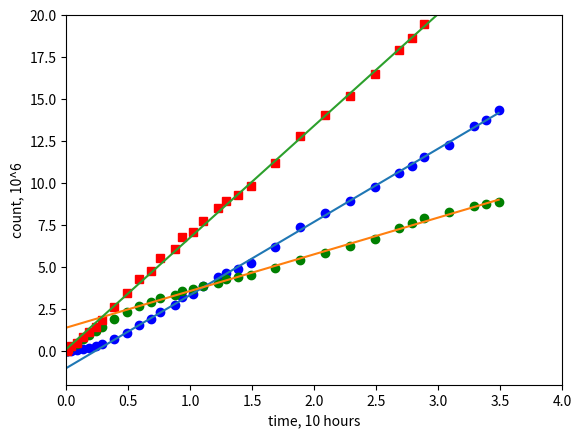

Here is the Python script that generated this plot:
from datetime import datetime
import matplotlib.pyplot as plt
import numpy as np

# date, hits * 1e3, mis * 1e3
raw_data = [
    (datetime(2020, 2, 17, 15,  9),   0,    1),
    (datetime(2020, 2, 17, 15, 18),   1,   18),
    (datetime(2020, 2, 17, 15, 30),   4,   42),
    (datetime(2020, 2, 17, 16,  0),   8,   72),
    (datetime(2020, 2, 17, 16, 30),  17,  119),
    (datetime(2020, 2, 17, 17,  0),  30,  155),
    (datetime(2020, 2, 17, 17, 30),  48,  195),
    (datetime(2020, 2, 17, 18,  0),  69,  235),
    (datetime(2020, 2, 17, 19,  0), 123,  315),
    (datetime(2020, 2, 17, 20,  0), 184,  389),
    (datetime(2020, 2, 17, 21,  0), 260,  451),
    (datetime(2020, 2, 17, 22,  0), 314,  484),
    (datetime(2020, 2, 17, 22, 40), 392,  530),
    # excluded (datetime(2020, 2, 17, 23, 52), 412,  540),
    (datetime(2020, 2, 17, 23, 55), 455,  558),
    (datetime(2020, 2, 18,  0, 30), 535,  593),
    (datetime(2020, 2, 18,  1, 20), 566,  616),
    (datetime(2020, 2, 18,  2, 10), 646,  644),
    (datetime(2020, 2, 18,  3, 20), 736,  680),
    (datetime(2020, 2, 18,  4, 0),  774,  711),
    (datetime(2020, 2, 18,  5, 0),  817,  731),
    (datetime(2020, 2, 18,  6, 0),  878,  757),
    (datetime(2020, 2, 18,  8, 0), 1036,  826),
    (datetime(2020, 2, 18, 10, 0), 1231,  901),
    (datetime(2020, 2, 18, 12, 0), 1375,  969),
    (datetime(2020, 2, 18, 14, 0), 1490, 1043),
    (datetime(2020, 2, 18, 16, 0), 1632, 1117),
    (datetime(2020, 2, 18, 18, 0), 1766, 1219),
    (datetime(2020, 2, 18, 19, 0), 1838, 1273),
    (datetime(2020, 2, 18, 20, 0), 1921, 1320),
    (datetime(2020, 2, 18, 22, 0), 2049, 1378),
    (datetime(2020, 2, 19,  0, 0), 2229, 1438),
    (datetime(2020, 2, 19,  1, 0), 2294, 1457),
    (datetime(2020, 2, 19,  2, 0), 2388, 1484)]

nodes = 6
split = 13

short_term_raw_data = [(date, nodes * hit, nodes * miss) for (date, hit, miss) in raw_data[:split]]
long_term_raw_data  = [(date, nodes * hit, nodes * miss) for (date, hit, miss) in raw_data[split:]]

short_term_size = len(short_term_raw_data)
long_term_size  = len(long_term_raw_data)
size            = len(raw_data)
assert size == short_term_size + long_term_size

raw_data = short_term_raw_data + long_term_raw_data

t0 = datetime(2020, 2, 17, 15, 8, 30)


def to_hours(dt):
    return dt.days*24 + dt.seconds/3600


long_term_time = [to_hours(r[0] - t0) / 10.0 for r in long_term_raw_data]
long_term_hits = [r[1] / 1000.0 for r in long_term_raw_data]
long_term_miss = [r[2] / 1000.0 for r in long_term_raw_data]
long_term_n    = [long_term_hits[i] + long_term_miss[i] for i in np.arange(long_term_size)]

time = [to_hours(r[0] - t0) / 10.0 for r in raw_data]
hits = [r[1] / 1000.0 for r in raw_data]
miss = [r[2] / 1000.0 for r in raw_data]
n    = [hits[i] + miss[i] for i in np.arange(size)]

A = np.vstack([long_term_time, np.ones(len(long_term_time))]).T
lambda_h_start_0, H_star_0 = np.linalg.lstsq(A, long_term_hits, rcond=None)[0]
print("lambda_h_start_0 = {0:.4}, H_star_0 = {1:.3}".format(lambda_h_start_0, H_star_0))

A = np.vstack([long_term_time, np.ones(len(long_term_time))]).T
lambda_s_start_0, S_star_0 = np.linalg.lstsq(A, long_term_miss, rcond=None)[0]
print("lambda_s_start_0 = {0:.4}, S_star_0 =  {1:.3}".format(lambda_s_start_0, S_star_0))

A = np.vstack([time, np.ones(len(time))]).T
lambda_n, n_0 = np.linalg.lstsq(A, n, rcond=None)[0]
print("lambda_n         = {0:.4},  n_0      =  {1:.3}".format(lambda_n, n_0))
print("lambda_h_start + lambda_s_start = {0:.4}".format(lambda_h_start_0 + lambda_s_start_0))
print("H_start_0 + S_start_0 = {0:.3}".format(H_star_0 + S_star_0))

plt.plot(time, hits, 'ro', color ='b')
plt.plot(time, miss, 'ro', color ='g')
plt.plot(time, n,    'bs', color ='r')

"""
dH = 0.05
H_star_0 = H_star_0 - dH
S_star_0 = S_star_0 + dH

print("corrected H_star_0 = {0:.3}".format(H_star_0))
print("corrected S_star_0 = {0:.3}".format(S_star_0))
"""

plt.plot(time, [lambda_h_start_0 * t + H_star_0 for t in time])
plt.plot(time, [lambda_s_start_0 * t + S_star_0 for t in time])
plt.plot(time, [lambda_n * t + n_0 for t in time])

# plt.xlim(left   =  0.0)
# plt.ylim(bottom = -0.5)

plt.xlim(left   =  0.0, right =  4.0)
plt.ylim(bottom = -2.0, top   = 20.0)

plt.xlabel('time, 10 hours')
plt.ylabel('count, 10^6')
plt.show()